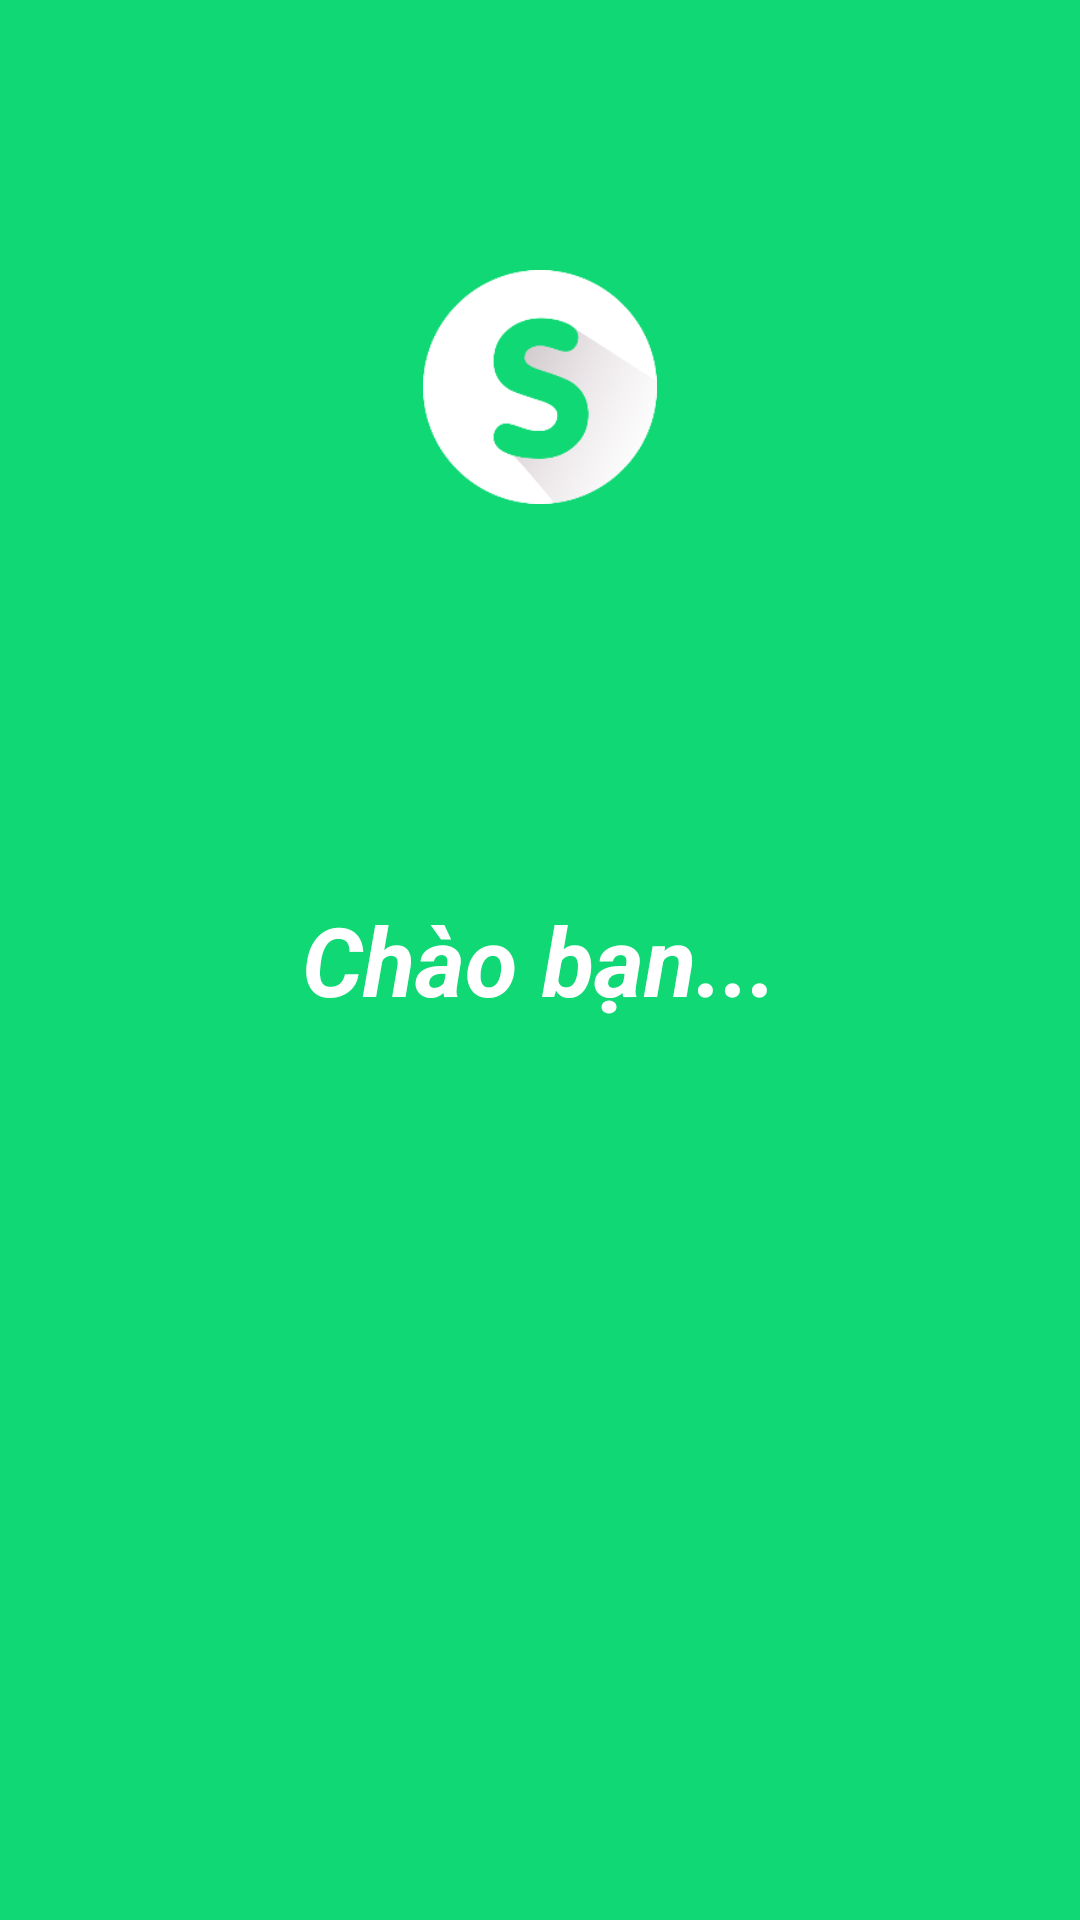

Reconstruct the res/layout file that produces this screen, plus the resources it refers to.
<!-- AndroidManifest.xml: activity theme AppTheme.FullScreen -->
<!-- res/layout/activity_start_app.xml -->
<?xml version="1.0" encoding="utf-8"?>
<RelativeLayout xmlns:android="http://schemas.android.com/apk/res/android"
    android:id="@+id/activity_start_app"
    android:layout_width="match_parent"
    android:layout_height="match_parent"
    android:background="@color/colorApp"
    android:paddingTop="@dimen/padding_very_large">

    <ImageView
        android:id="@+id/img_bg"
        android:layout_width="match_parent"
        android:layout_height="match_parent"
        android:scaleType="fitXY" />

    <LinearLayout
        android:id="@+id/ln_logo"
        android:layout_width="match_parent"
        android:layout_height="wrap_content"
        android:layout_alignParentTop="true"
        android:layout_marginTop="42dp"
        android:gravity="center"
        android:paddingTop="32dp">

        <ImageView
            android:id="@+id/img_logo"
            android:layout_width="78dp"
            android:layout_height="78dp"
            android:layout_gravity="center"
            android:src="@mipmap/ic_launcher" />

    </LinearLayout>

    <TextView
        android:id="@+id/txt_hello"
        android:layout_width="wrap_content"
        android:layout_height="wrap_content"
        android:layout_centerInParent="true"
        android:text="Chào bạn..."
        android:textColor="@color/white"
        android:textSize="32sp"
        android:textStyle="italic|bold" />
</RelativeLayout>
<!-- resources referenced by this layout -->
<resources>
  <color name="colorApp">#0FD874</color>
  <color name="white">#ffffff</color>
  <dimen name="padding_very_large">16dp</dimen>
  <!-- mipmap ic_launcher: png bitmap (mipmap-hdpi, 4221 bytes) -->
  <style name="AppTheme.FullScreen" parent="AppTheme.NoActionBar">
          <item name="android:windowFullscreen">true</item>
      </style>
  <style name="AppTheme.NoActionBar">
          <item name="windowActionBar">false</item>
          <item name="windowNoTitle">true</item>
      </style>
</resources>
